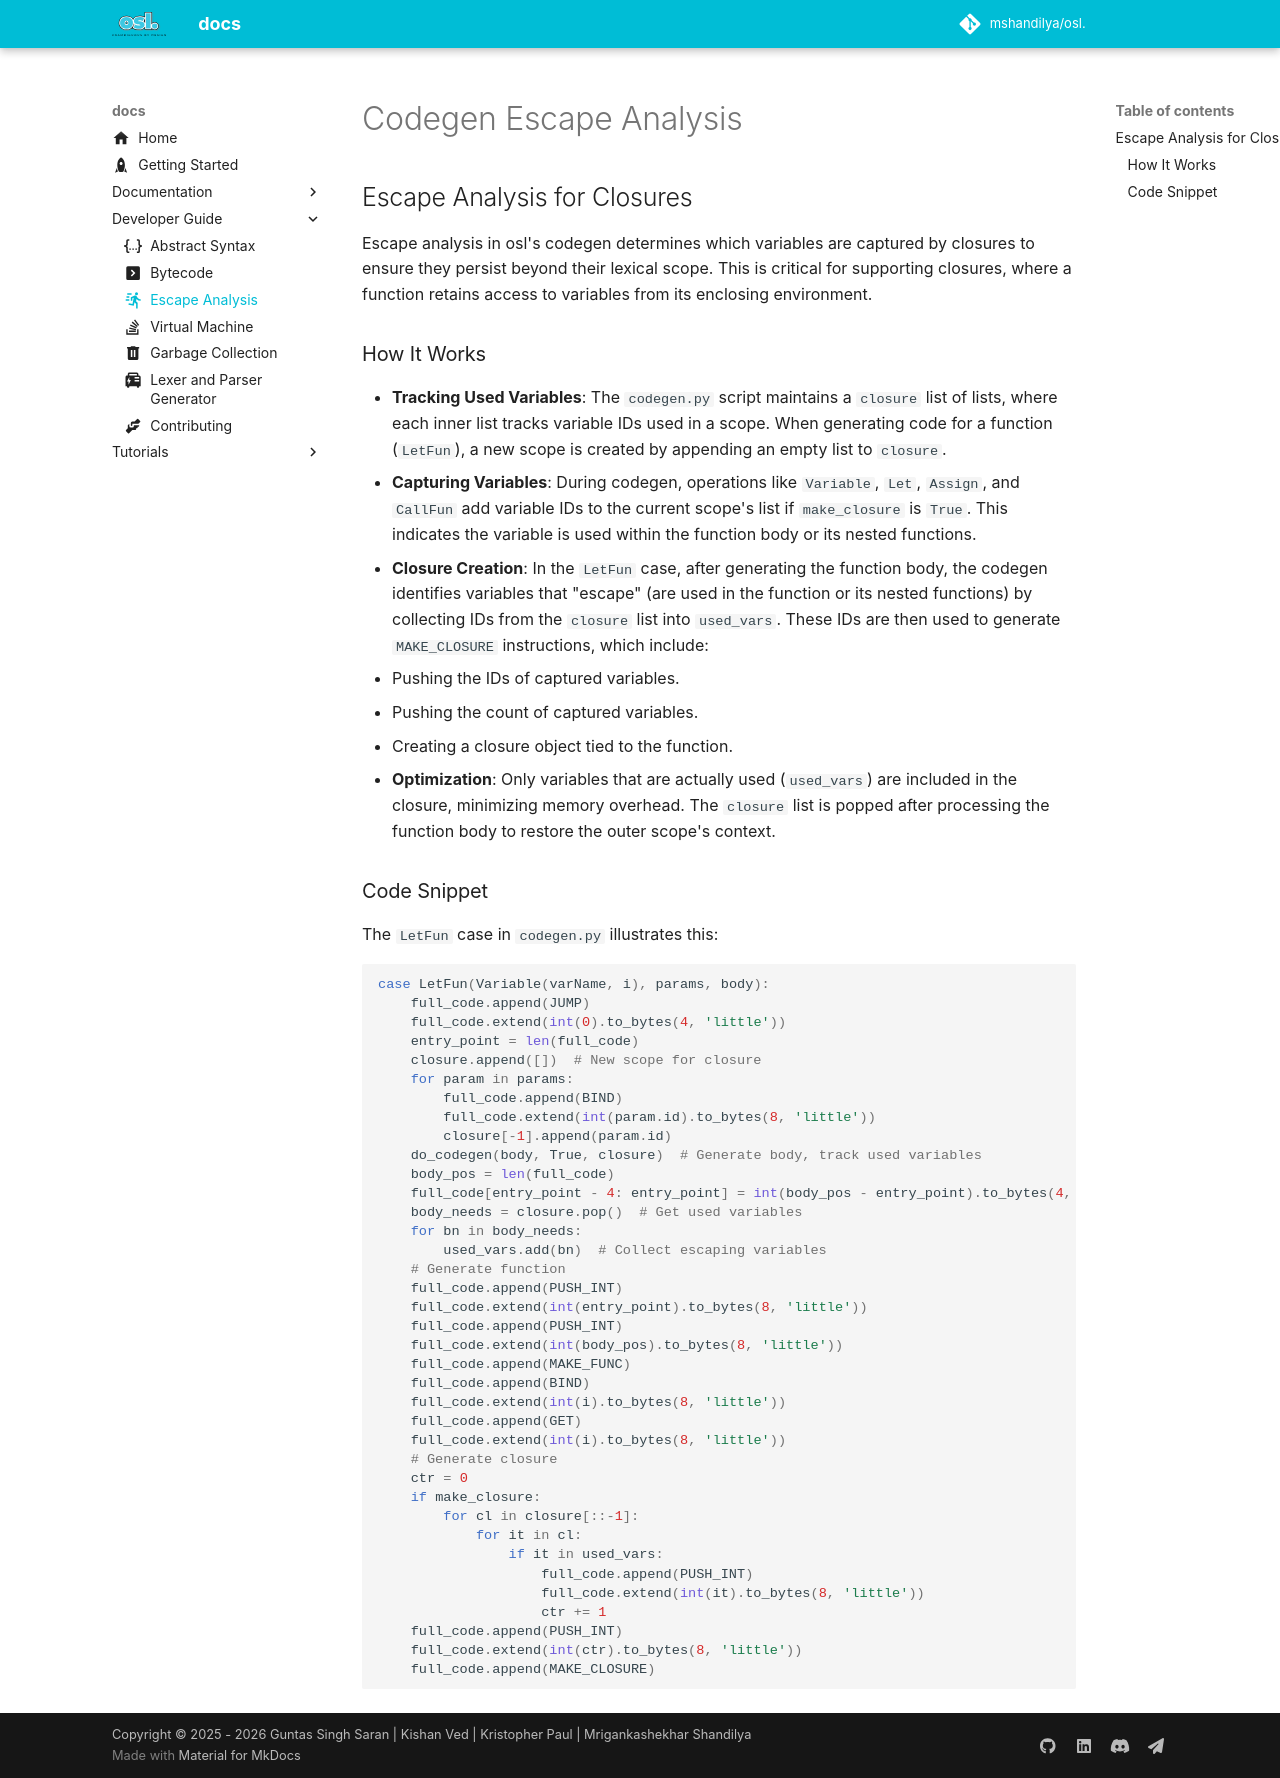

repository: guntas-13/osl.docs · page: dev/escape/index.html · generator: mkdocs

---
icon: material/run-fast
---

# Codegen Escape Analysis

## Escape Analysis for Closures

Escape analysis in osl's codegen determines which variables are captured by closures to ensure they persist beyond their lexical scope. This is critical for supporting closures, where a function retains access to variables from its enclosing environment.

### How It Works

- **Tracking Used Variables**: The `codegen.py` script maintains a `closure` list of lists, where each inner list tracks variable IDs used in a scope. When generating code for a function (`LetFun`), a new scope is created by appending an empty list to `closure`.
- **Capturing Variables**: During codegen, operations like `Variable`, `Let`, `Assign`, and `CallFun` add variable IDs to the current scope's list if `make_closure` is `True`. This indicates the variable is used within the function body or its nested functions.
- **Closure Creation**: In the `LetFun` case, after generating the function body, the codegen identifies variables that "escape" (are used in the function or its nested functions) by collecting IDs from the `closure` list into `used_vars`. These IDs are then used to generate `MAKE_CLOSURE` instructions, which include:
  - Pushing the IDs of captured variables.
  - Pushing the count of captured variables.
  - Creating a closure object tied to the function.
- **Optimization**: Only variables that are actually used (`used_vars`) are included in the closure, minimizing memory overhead. The `closure` list is popped after processing the function body to restore the outer scope's context.

### Code Snippet

The `LetFun` case in `codegen.py` illustrates this:

```python
case LetFun(Variable(varName, i), params, body):
    full_code.append(JUMP)
    full_code.extend(int(0).to_bytes(4, 'little'))
    entry_point = len(full_code)
    closure.append([])  # New scope for closure
    for param in params:
        full_code.append(BIND)
        full_code.extend(int(param.id).to_bytes(8, 'little'))
        closure[-1].append(param.id)
    do_codegen(body, True, closure)  # Generate body, track used variables
    body_pos = len(full_code)
    full_code[entry_point - 4: entry_point] = int(body_pos - entry_point).to_bytes(4, 'little')
    body_needs = closure.pop()  # Get used variables
    for bn in body_needs:
        used_vars.add(bn)  # Collect escaping variables
    # Generate function
    full_code.append(PUSH_INT)
    full_code.extend(int(entry_point).to_bytes(8, 'little'))
    full_code.append(PUSH_INT)
    full_code.extend(int(body_pos).to_bytes(8, 'little'))
    full_code.append(MAKE_FUNC)
    full_code.append(BIND)
    full_code.extend(int(i).to_bytes(8, 'little'))
    full_code.append(GET)
    full_code.extend(int(i).to_bytes(8, 'little'))
    # Generate closure
    ctr = 0
    if make_closure:
        for cl in closure[::-1]:
            for it in cl:
                if it in used_vars:
                    full_code.append(PUSH_INT)
                    full_code.extend(int(it).to_bytes(8, 'little'))
                    ctr += 1
    full_code.append(PUSH_INT)
    full_code.extend(int(ctr).to_bytes(8, 'little'))
    full_code.append(MAKE_CLOSURE)
```
